Photos from the image-classification dataset "treelearning" in the GitHub repository saitoaryane/treelearning. Its 2 classes are: not tree, tree.

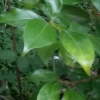
Label: not tree

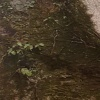
Label: tree

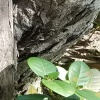
Label: tree

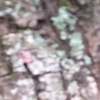
Label: tree

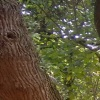
Label: not tree

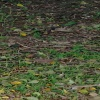
Label: not tree
